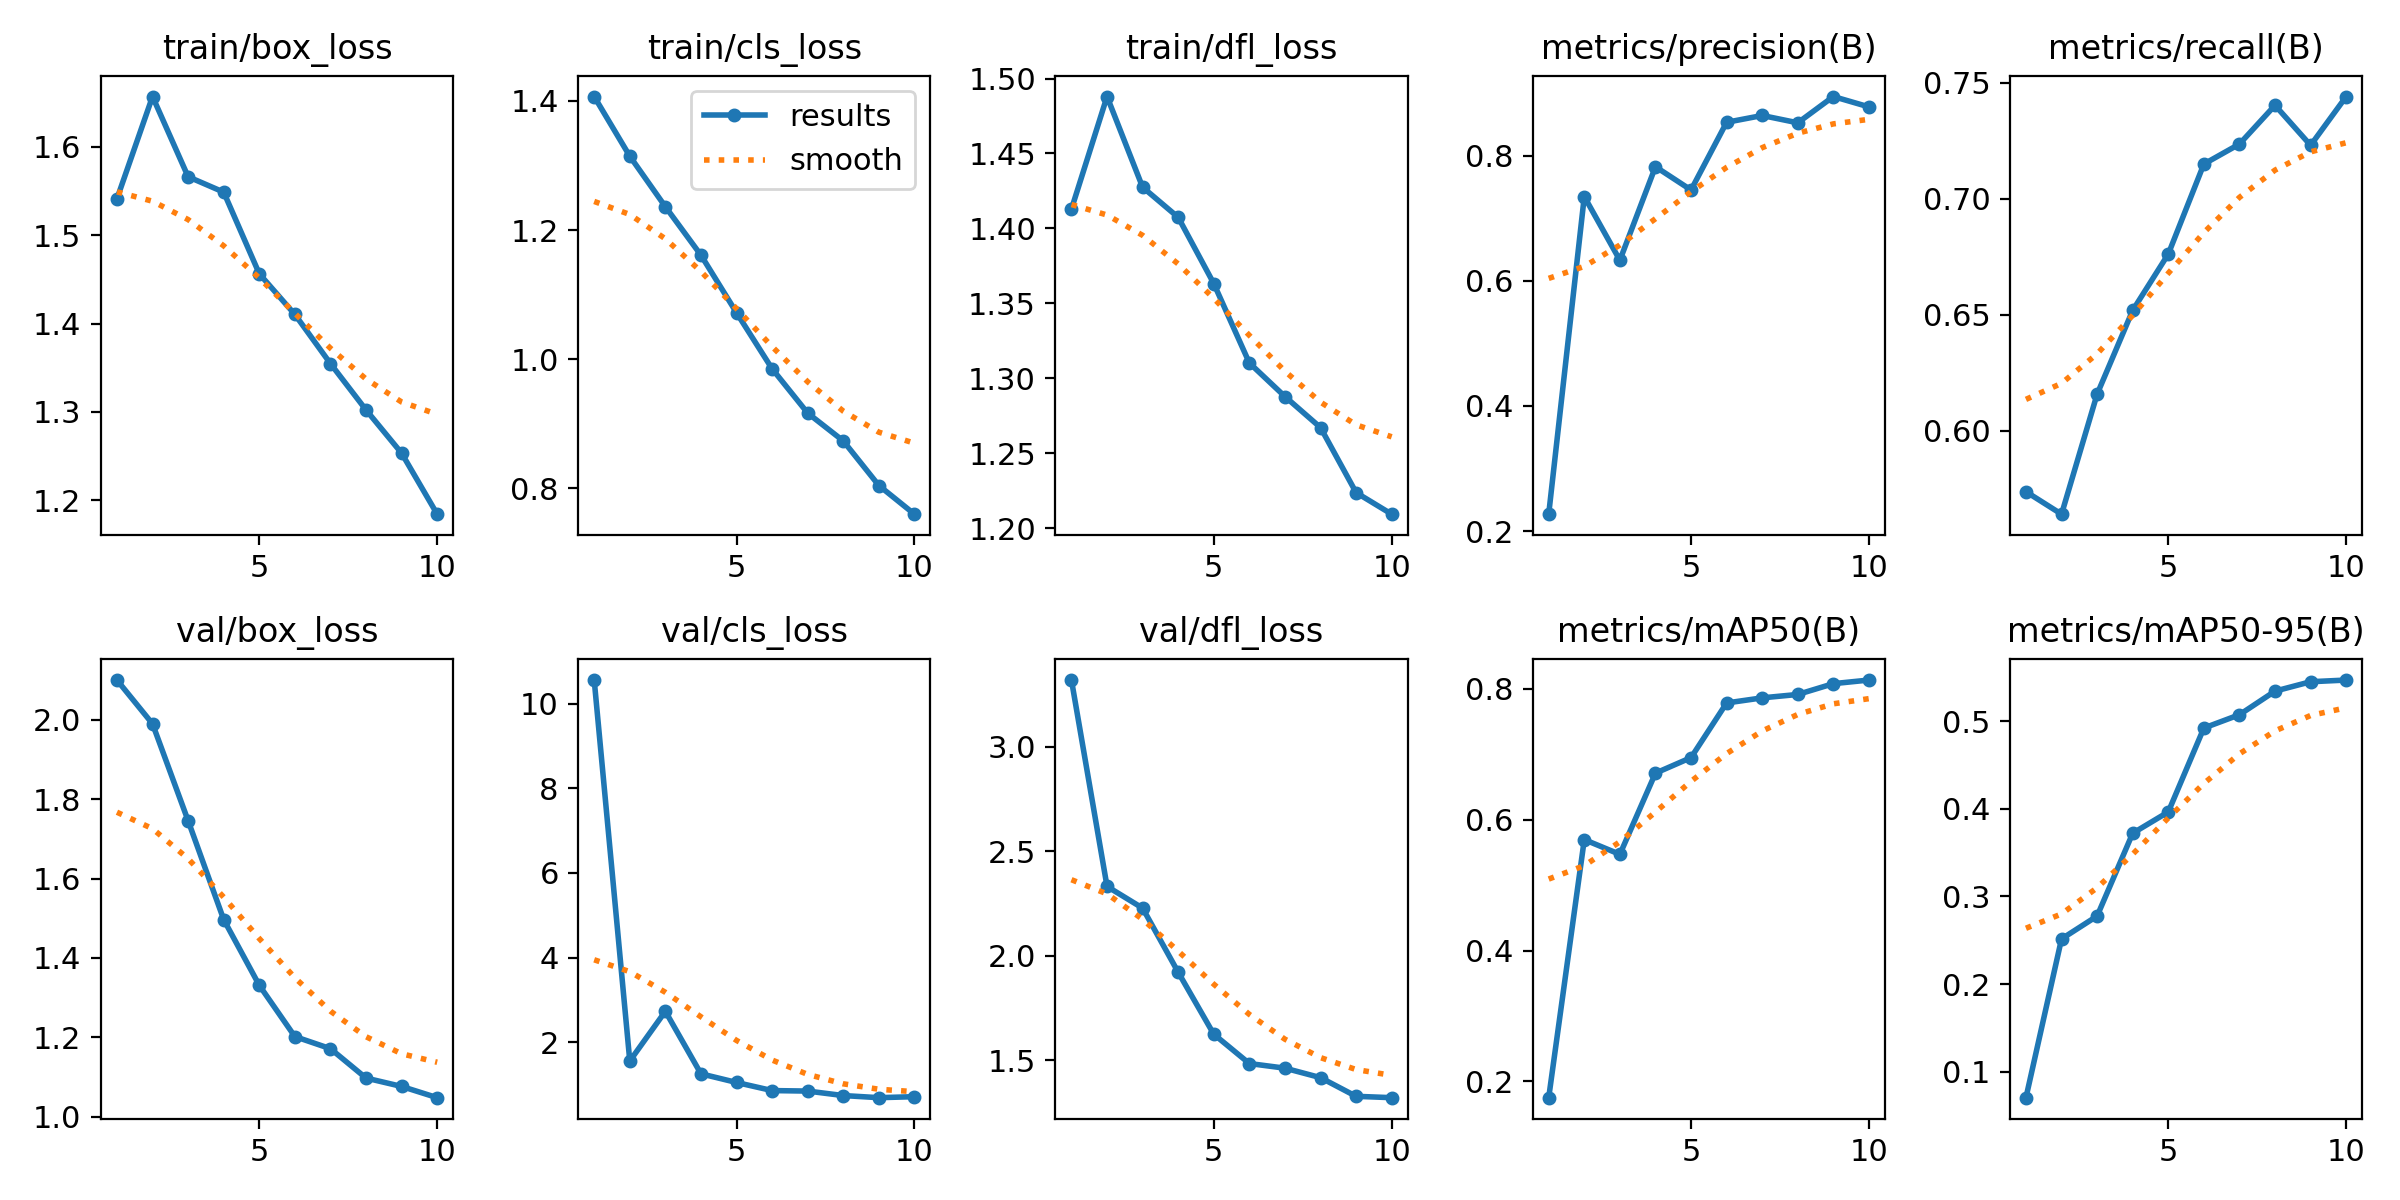

The data file committed next to this chart (first rows):
epoch, train/box_loss, train/cls_loss, train/dfl_loss, metrics/precision(B), metrics/recall(B), metrics/mAP50(B), metrics/mAP50-95(B), val/box_loss, val/cls_loss, val/dfl_loss, lr/pg0, lr/pg1, lr/pg2
1, 1.541, 1.407, 1.413, 0.2269, 0.5738, 0.1752, 0.07046, 2.1, 10.56, 3.319, 0.000661, 0.000661, 0.000661
2, 1.657, 1.314, 1.488, 0.7348, 0.5641, 0.5695, 0.2515, 1.99, 1.553, 2.332, 0.001196, 0.001196, 0.001196
3, 1.566, 1.236, 1.427, 0.633, 0.6158, 0.547, 0.2776, 1.746, 2.729, 2.228, 0.0016, 0.0016, 0.0016
4, 1.549, 1.161, 1.407, 0.7825, 0.6519, 0.6711, 0.372, 1.497, 1.25, 1.921, 0.001406, 0.001406, 0.001406
5, 1.456, 1.072, 1.363, 0.7453, 0.6762, 0.6948, 0.3963, 1.331, 1.045, 1.625, 0.001208, 0.001208, 0.001208
6, 1.41, 0.9852, 1.31, 0.8535, 0.715, 0.7783, 0.492, 1.202, 0.8536, 1.485, 0.00101, 0.00101, 0.00101
7, 1.355, 0.9166, 1.288, 0.8644, 0.7236, 0.7861, 0.5072, 1.171, 0.8417, 1.463, 0.000812, 0.000812, 0.000812
8, 1.302, 0.8736, 1.267, 0.8527, 0.7403, 0.7913, 0.5341, 1.097, 0.7358, 1.417, 0.000614, 0.000614, 0.000614
9, 1.253, 0.8046, 1.224, 0.8947, 0.7231, 0.8078, 0.5448, 1.076, 0.6858, 1.328, 0.000416, 0.000416, 0.000416
10, 1.184, 0.7602, 1.209, 0.8782, 0.7441, 0.8133, 0.5467, 1.048, 0.7091, 1.321, 0.000218, 0.000218, 0.000218
